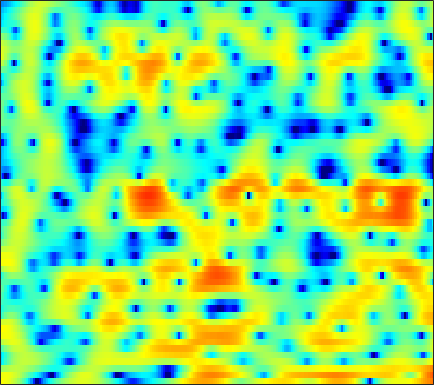

The table this chart was drawn from, first rows:
4.8799, 4.7549, 4.5053, 4.1538, 3.8142, 3.2597, 2.5653, 1.952, 1.0029, -0.13322, -1.49, -2.6976, -4.607, -7.0486, -9.3947, -13.713, -21.072, -24.413, -16.358, -11.78, -8.8711, -7.2516, -5.5381, -4.1664
4.258, 4.386, 4.436, 4.355, 4.208, 3.901, 3.465, 3.052, 2.39, 1.609, 0.7183, -0.01168, -1.044, -2.117, -2.93, -4.012, -5.085, -5.905, -7.106, -8.587, -10.59, -12.69, -17.16, -24.89
0.7729, 1.118, 1.524, 1.861, 2.066, 2.26, 2.362, 2.376, 2.314, 2.165, 1.934, 1.711, 1.354, 0.9349, 0.581, 0.06874, -0.4815, -0.9182, -1.529, -2.167, -2.792, -3.231, -3.764, -4.18
-6.26, -4.743, -2.991, -1.543, -0.6375, 0.3598, 1.14, 1.6, 2.071, 2.387, 2.568, 2.624, 2.609, 2.497, 2.354, 2.094, 1.76, 1.469, 1.018, 0.5086, -0.04999, -0.5047, -1.167, -1.905
-6.432, -5.069, -3.367, -1.887, -0.9362, 0.1405, 0.9918, 1.495, 2.003, 2.336, 2.509, 2.549, 2.502, 2.353, 2.182, 1.894, 1.541, 1.249, 0.8261, 0.3808, -0.0936, -0.4579, -0.9733, -1.528
-2.27, -1.278, -0.119, 0.8596, 1.463, 2.108, 2.561, 2.775, 2.9, 2.845, 2.609, 2.326, 1.816, 1.178, 0.6266, -0.1646, -0.9533, -1.51, -2.146, -2.592, -2.844, -2.918, -2.935, -2.883
1.968, 2.552, 3.176, 3.638, 3.873, 4.04, 4.024, 3.888, 3.539, 2.989, 2.206, 1.453, 0.1988, -1.399, -2.862, -5.278, -8.368, -11.26, -15.26, -15.39, -12.41, -10.43, -8.465, -7.058
4.531, 4.587, 4.609, 4.548, 4.436, 4.188, 3.807, 3.43, 2.792, 1.994, 1.026, 0.1705, -1.153, -2.694, -4.018, -5.973, -8.059, -9.573, -11.14, -11.89, -12, -11.95, -11.92, -11.96
5.129, 5.01, 4.819, 4.565, 4.314, 3.88, 3.318, 2.814, 2.012, 1.098, 0.1033, -0.6685, -1.685, -2.661, -3.347, -4.204, -4.962, -5.478, -6.127, -6.841, -7.746, -8.626, -10.23, -12.55
3.163, 3.318, 3.476, 3.501, 3.389, 3.037, 2.431, 1.795, 0.662, -0.8135, -2.627, -4.174, -6.197, -7.426, -7.381, -6.402, -5.135, -4.284, -3.39, -2.732, -2.307, -2.114, -1.982, -1.869
-3.648, -2.067, -0.6925, 0.09955, 0.3924, 0.4369, 0.1034, -0.381, -1.368, -2.801, -4.773, -6.649, -9.488, -11.24, -10.48, -7.831, -5.28, -3.749, -2.17, -0.9615, 0.01618, 0.6273, 1.297, 1.855
-4.132, -3.499, -2.818, -2.371, -2.182, -2.105, -2.209, -2.381, -2.676, -3.056, -3.454, -3.708, -3.933, -3.899, -3.708, -3.225, -2.558, -1.987, -1.194, -0.4124, 0.3141, 0.8301, 1.474, 2.055
-2.611, -2.853, -3.185, -3.524, -3.783, -4.074, -4.248, -4.299, -4.238, -4.053, -3.773, -3.565, -3.273, -2.968, -2.695, -2.317, -1.93, -1.633, -1.169, -0.6276, -0.03418, 0.4313, 1.08, 1.745
-1.776, -2.562, -3.837, -5.419, -6.778, -8.579, -9.587, -9.335, -8.008, -6.379, -5.012, -4.187, -3.356, -2.842, -2.618, -2.506, -2.539, -2.613, -2.687, -2.572, -2.095, -1.481, -0.3971, 0.8162
-1.008, -1.805, -3.223, -5.173, -7.111, -10.5, -13.25, -12.26, -8.885, -6.141, -4.298, -3.382, -2.605, -2.306, -2.4, -2.97, -4.031, -5.283, -7.898, -12.1, -14.01, -10.1, -5.177, -1.698
-2.134, -2.037, -2.031, -2.197, -2.405, -2.679, -2.786, -2.731, -2.52, -2.207, -1.943, -1.816, -1.845, -2.049, -2.336, -2.907, -3.77, -4.561, -5.677, -6.596, -6.55, -5.586, -3.608, -1.496
-4.388, -2.598, -1.02, -0.07495, 0.3487, 0.6455, 0.6843, 0.6101, 0.3713, -0.04085, -0.5692, -1.026, -1.728, -2.434, -2.876, -3.298, -3.562, -3.621, -3.477, -3.182, -2.744, -2.284, -1.508, -0.6318
0.9808, 1.81, 2.696, 3.293, 3.552, 3.643, 3.417, 3.058, 2.319, 1.232, -0.2453, -1.667, -3.962, -6.704, -8.547, -9.236, -7.8, -6.492, -5.095, -4.115, -3.461, -3.156, -2.874, -2.606
4.536, 4.663, 4.803, 4.854, 4.8, 4.564, 4.13, 3.62, 2.689, 1.425, -0.284, -1.901, -4.581, -7.963, -10.43, -11.19, -9.316, -7.83, -6.571, -6.106, -6.295, -6.905, -8.42, -10.67
4.234, 4.28, 4.325, 4.306, 4.228, 4.01, 3.663, 3.298, 2.652, 1.832, 0.8498, 0.01707, -1.123, -2.208, -2.931, -3.647, -4.132, -4.46, -4.888, -5.494, -6.469, -7.47, -9.265, -11.56
2.284, 2.533, 2.838, 3.079, 3.199, 3.26, 3.183, 3.047, 2.747, 2.316, 1.792, 1.338, 0.6827, 0.01769, -0.4886, -1.143, -1.77, -2.246, -2.876, -3.527, -4.234, -4.771, -5.484, -6.116
-0.8165, 0.001126, 0.944, 1.699, 2.142, 2.584, 2.83, 2.906, 2.874, 2.692, 2.378, 2.075, 1.571, 0.9943, 0.5409, -0.1063, -0.7412, -1.178, -1.754, -2.262, -2.687, -2.982, -3.326, -3.619
-3.537, -1.96, -0.3527, 0.858, 1.566, 2.279, 2.786, 3.023, 3.159, 3.1, 2.834, 2.526, 1.949, 1.211, 0.581, -0.323, -1.224, -1.815, -2.438, -2.789, -2.878, -2.842, -2.714, -2.585
-2.48, -1.57, -0.4111, 0.6685, 1.404, 2.244, 2.915, 3.286, 3.57, 3.599, 3.359, 2.964, 2.191, 1.055, -0.06652, -1.904, -4.205, -6.087, -7.838, -7.64, -6.102, -4.825, -3.438, -2.455
-3.171, -3.087, -2.402, -1.211, -0.1767, 1.205, 2.331, 3, 3.62, 3.906, 3.86, 3.563, 2.849, 1.691, 0.4689, -1.69, -4.778, -7.793, -11.74, -10.39, -6.933, -4.96, -3.149, -1.994
-11.88, -17.77, -13.01, -6.785, -3.832, -1.04, 0.9373, 2.022, 3.049, 3.649, 3.886, 3.87, 3.519, 2.912, 2.282, 1.247, 0.1931, -0.617, -1.374, -1.788, -1.847, -1.764, -1.658, -1.609
-6.151, -6.625, -5.956, -4.201, -2.67, -0.7987, 0.7377, 1.671, 2.595, 3.222, 3.543, 3.626, 3.542, 3.26, 2.962, 2.437, 1.843, 1.371, 0.7016, 0.02154, -0.6808, -1.255, -2.087, -3.037
-4.209, -3.68, -2.649, -1.445, -0.5394, 0.6183, 1.601, 2.203, 2.812, 3.184, 3.345, 3.303, 3.181, 2.916, 2.672, 2.329, 1.873, 1.524, 0.8728, 0.09864, -0.9587, -1.919, -3.469, -5.351
-7.415, -4.509, -1.896, -0.07111, 0.9832, 2.039, 2.856, 3.253, 3.539, 3.49, 3.195, 2.792, 2.134, 1.511, 1.167, 1.018, 1.076, 1.143, 1.059, 0.6246, -0.3042, -1.374, -3.512, -6.681
-1.971, -1.26, -0.2379, 0.8026, 1.554, 2.425, 3.063, 3.356, 3.396, 2.987, 1.984, 0.7871, -1.836, -5.634, -8.274, -6.279, -2.42, -0.5539, 1.07, 1.717, 1.716, 1.248, 0.1211, -1.582
-3.268, -3.968, -4.289, -3.736, -2.93, -1.571, -0.4224, 0.2518, 0.763, 0.814, 0.2615, -0.5015, -2.006, -3.761, -4.543, -3.701, -1.727, -0.2737, 1.168, 2.085, 2.513, 2.577, 2.407, 2.025
-10.17, -14.39, -27.05, -16.51, -11.15, -7.132, -4.503, -3.135, -1.82, -1.01, -0.5389, -0.3858, -0.2732, -0.1788, -0.01387, 0.3384, 0.8559, 1.294, 1.852, 2.304, 2.581, 2.693, 2.686, 2.555
-9.026, -9.838, -10.28, -9.525, -8.359, -6.546, -4.866, -3.766, -2.566, -1.619, -0.8489, -0.4154, 0.06564, 0.4782, 0.7809, 1.154, 1.531, 1.793, 2.112, 2.367, 2.532, 2.59, 2.557, 2.401
-8.058, -7.66, -7.025, -6.23, -5.572, -4.602, -3.619, -2.927, -2.091, -1.369, -0.782, -0.3934, 0.03854, 0.4355, 0.7073, 1.074, 1.439, 1.706, 2.031, 2.294, 2.485, 2.547, 2.529, 2.356
-8.133, -7.21, -6.078, -5.027, -4.246, -3.307, -2.453, -1.909, -1.309, -0.8838, -0.6297, -0.5085, -0.3971, -0.2876, -0.1546, 0.1587, 0.6165, 1.034, 1.617, 2.147, 2.552, 2.748, 2.843, 2.736
-8.033, -7.344, -6.077, -4.63, -3.574, -2.297, -1.315, -0.766, -0.335, -0.2557, -0.5222, -0.9926, -1.895, -2.956, -3.511, -3.4, -2.19, -0.9702, 0.6273, 1.929, 2.861, 3.334, 3.652, 3.65
-15.96, -14.89, -9.684, -5.817, -3.772, -1.783, -0.4442, 0.204, 0.6205, 0.5341, -0.118, -1.083, -3.259, -7.222, -12.97, -17.09, -6.937, -3.183, -0.07779, 1.927, 3.205, 3.809, 4.223, 4.229
-8.327, -8.179, -6.475, -4.378, -2.961, -1.479, -0.38, 0.1852, 0.6343, 0.7321, 0.4683, 0.08714, -0.6444, -1.446, -1.841, -1.789, -0.9984, -0.1405, 1.017, 1.982, 2.664, 2.964, 3.103, 2.938
-2.406, -2.521, -2.378, -1.959, -1.561, -0.9608, -0.3974, -0.02132, 0.3853, 0.6626, 0.814, 0.8577, 0.8494, 0.8357, 0.8354, 0.9233, 1.101, 1.261, 1.494, 1.658, 1.722, 1.672, 1.452, 1.058
-0.6526, -0.9492, -1.208, -1.294, -1.252, -1.016, -0.6374, -0.2849, 0.2133, 0.697, 1.136, 1.386, 1.634, 1.799, 1.849, 1.865, 1.807, 1.715, 1.551, 1.31, 1.004, 0.7306, 0.2795, -0.2693
-0.2531, -0.8969, -1.775, -2.541, -2.862, -2.795, -2.108, -1.321, -0.1885, 0.8631, 1.724, 2.215, 2.671, 2.89, 2.927, 2.793, 2.471, 2.143, 1.58, 0.9601, 0.3158, -0.1386, -0.6952, -1.219
-0.2046, -1.319, -3.51, -7.019, -10.89, -12.86, -6.994, -3.66, -0.5858, 1.5, 2.889, 3.609, 4.182, 4.357, 4.265, 3.832, 3.082, 2.32, 1.036, -0.4461, -1.923, -2.832, -3.419, -3.348
-0.3438, -0.9289, -2.097, -3.617, -4.564, -4.579, -2.817, -1.103, 0.9714, 2.57, 3.71, 4.254, 4.61, 4.573, 4.258, 3.488, 2.284, 0.9998, -1.226, -4.407, -9.398, -15.76, -17.55, -9.847
-1.508, -1.313, -1.107, -0.8454, -0.5976, -0.05747, 0.6926, 1.332, 2.197, 2.926, 3.44, 3.651, 3.667, 3.363, 2.903, 1.993, 0.698, -0.5194, -2.449, -4.667, -6.896, -8.206, -8.598, -7.556
-3.711, -2.995, -1.948, -0.9112, -0.1874, 0.7074, 1.508, 2.039, 2.636, 3.096, 3.346, 3.397, 3.239, 2.78, 2.259, 1.278, -0.03712, -1.171, -2.917, -4.764, -6.377, -7.188, -7.486, -6.784
-9.26, -6.382, -3.623, -1.699, -0.5619, 0.6053, 1.528, 2.1, 2.699, 3.139, 3.407, 3.456, 3.307, 2.88, 2.358, 1.343, -0.03549, -1.37, -3.645, -6.699, -11.13, -16, -17.44, -11.08
-6.196, -4.764, -3.124, -1.926, -1.276, -0.5354, 0.1348, 0.6541, 1.362, 1.994, 2.496, 2.729, 2.812, 2.622, 2.248, 1.47, 0.3558, -0.7222, -2.496, -4.603, -6.82, -8.13, -8.423, -6.839
-0.3883, -0.8049, -1.416, -2.221, -2.962, -3.852, -4.054, -3.473, -1.986, -0.3876, 0.8907, 1.605, 2.181, 2.339, 2.211, 1.749, 0.9628, 0.1968, -0.9413, -2.122, -3.165, -3.677, -3.89, -3.492
2.981, 2.009, 0.3552, -1.967, -4.494, -10.27, -27.2, -12.17, -5.21, -1.644, 0.5555, 1.639, 2.527, 2.869, 2.849, 2.448, 1.642, 0.7797, -0.6146, -2.284, -4.13, -5.359, -6.258, -5.89
4.273, 3.445, 2.198, 0.7748, -0.3147, -1.576, -2.151, -1.908, -0.8998, 0.3397, 1.45, 2.079, 2.624, 2.803, 2.695, 2.184, 1.229, 0.2085, -1.675, -4.323, -8.188, -12.76, -29.47, -16.36
3.886, 3.321, 2.539, 1.765, 1.265, 0.7535, 0.5111, 0.5129, 0.7607, 1.212, 1.691, 2.023, 2.329, 2.421, 2.288, 1.838, 1.046, 0.2265, -1.252, -3.128, -5.277, -6.877, -8.571, -9.427
2.923, 2.461, 1.763, 1.042, 0.5039, -0.09584, -0.4149, -0.3906, -0.02632, 0.6153, 1.383, 1.936, 2.524, 2.876, 2.956, 2.806, 2.36, 1.808, 0.8427, -0.3724, -1.789, -2.984, -4.686, -6.644
0.7479, 0.3856, -0.3542, -1.468, -2.637, -4.566, -6.423, -6.715, -4.935, -2.346, -0.08803, 1.234, 2.559, 3.427, 3.826, 4.02, 3.861, 3.526, 2.845, 1.909, 0.7494, -0.2414, -1.72, -3.311
-3.124, -2.895, -3.029, -3.85, -5.001, -7.572, -11.51, -12.76, -8.276, -3.889, -0.8566, 0.8029, 2.432, 3.514, 4.026, 4.364, 4.333, 4.105, 3.506, 2.615, 1.454, 0.4514, -0.9962, -2.424
-6.689, -5.469, -4.461, -3.953, -3.762, -3.661, -3.452, -3.018, -1.975, -0.6219, 0.8018, 1.78, 2.872, 3.68, 4.077, 4.341, 4.291, 4.037, 3.389, 2.373, 0.9487, -0.43, -2.74, -5.672
-7.414, -6.324, -5.131, -4.13, -3.503, -2.716, -1.931, -1.325, -0.4538, 0.4798, 1.397, 2.049, 2.81, 3.42, 3.75, 3.978, 3.945, 3.721, 3.159, 2.242, 0.9227, -0.3821, -2.668, -5.75
-8.002, -7.319, -6.385, -5.487, -4.836, -3.958, -3.058, -2.368, -1.467, -0.5612, 0.3268, 0.9643, 1.746, 2.407, 2.808, 3.179, 3.337, 3.31, 3.067, 2.578, 1.847, 1.154, 0.101, -0.9921
-9.911, -9.542, -8.941, -8.211, -7.554, -6.644, -5.718, -5.005, -4.004, -2.974, -1.878, -1.052, 0.02121, 0.9887, 1.616, 2.308, 2.805, 3.047, 3.176, 3.11, 2.862, 2.576, 2.107, 1.582
